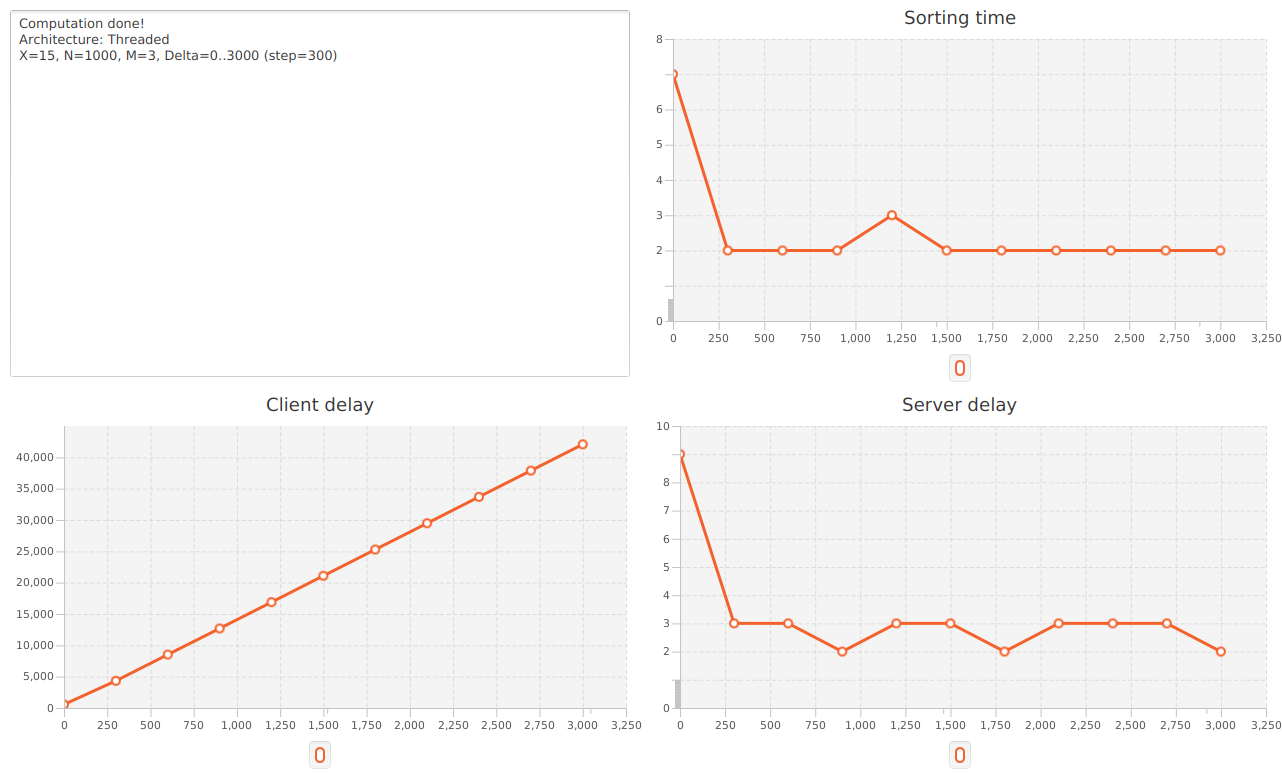

The data file committed next to this chart (first rows):
arch, x, n, m, delta, sorting, server, client
Threaded, 15, 1000, 3, 0, 7, 9, 562
Threaded, 15, 1000, 3, 300, 2, 3, 4333
Threaded, 15, 1000, 3, 600, 2, 3, 8524
Threaded, 15, 1000, 3, 900, 2, 2, 12691
Threaded, 15, 1000, 3, 1200, 3, 3, 16888
Threaded, 15, 1000, 3, 1500, 2, 3, 21095
Threaded, 15, 1000, 3, 1800, 2, 2, 25287
Threaded, 15, 1000, 3, 2100, 2, 3, 29481
Threaded, 15, 1000, 3, 2400, 2, 3, 33692
Threaded, 15, 1000, 3, 2700, 2, 3, 37878
Threaded, 15, 1000, 3, 3000, 2, 2, 42071
